Photos from the image-classification dataset "Final_Dataset" in the GitHub repository pavanteja15/tea-dataset. Its 6 classes are: algal spot, brown blight, gray blight, healthy, helopeltis, red spot.

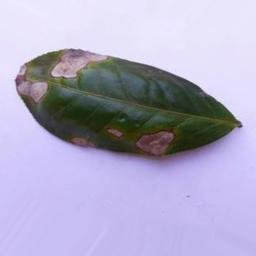
Label: gray blight

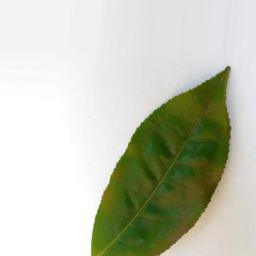
Label: red spot

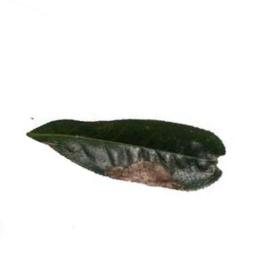
Label: brown blight

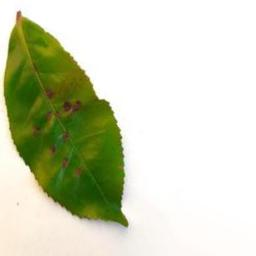
Label: helopeltis

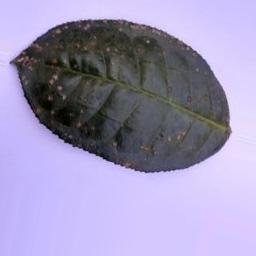
Label: algal spot

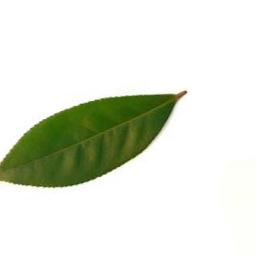
Label: healthy
